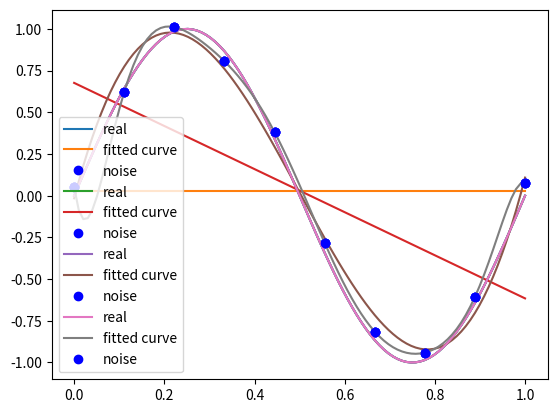

Write Python code to recreate this figure.
# [redacted]
# time: 2020/10/20 20:00
import numpy as np
import scipy as sp
from scipy.optimize import leastsq
import matplotlib.pyplot as plt

def real_func(x):
    return np.sin(2*np.pi*x)

def fit_func(p, x):
    f = np.poly1d(p)
    return f(x)

def residuals_func(p, x, y):
    ret = fit_func(p, x) - y
    return ret

x = np.linspace(0, 1, 10)
x_points = np.linspace(0, 1, 100)
y_ = real_func(x)
y = [np.random.normal(0, 0.1) + y1 for y1 in y_]

def fitting(M=0):
    p_init = np.random.rand(M + 1)
    # 最小二乘法
    p_lsq = leastsq(residuals_func, p_init, args=(x, y))
    print('Fitting Parameters:', p_lsq[0])

    # 可视化
    plt.plot(x_points, real_func(x_points), label='real')
    plt.plot(x_points, fit_func(p_lsq[0], x_points), label='fitted curve')
    plt.plot(x, y, 'bo', label='noise')
    plt.legend()
    plt.show()
    return p_lsq

p_lsq_0 = fitting(M=0)
p_lsq_1 = fitting(M=1)
p_lsq_3 = fitting(M=3)
p_lsq_9 = fitting(M=9)
